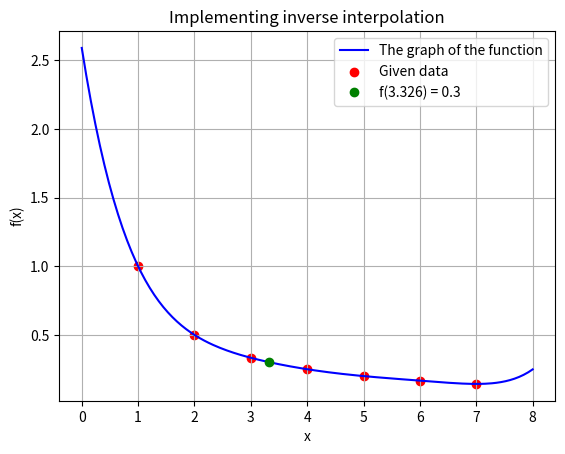

Write the Python code that produced this figure.
import numpy as np
import matplotlib.pyplot as plt

def lagrange_interpolation(x_values, y_values, x):
    n = len(x_values)
    result = 0

    for i in range(n):
        p = 1
        for j in range(n):
            if i != j:
                p *= ((x - x_values[j]) / (x_values[i] - x_values[j]))
            
        result += y_values[i] * p

    return result

#----------------------------------------------------#
# Input data

x_values = np.array([1, 2, 3, 4, 5, 6, 7], dtype=float)
y_values = np.array([1, 0.5, 0.3333, 0.25, 0.2, 0.1667, 0.1429], dtype=float)
y_searching = 0.3


#-----------------------------------------------------------#
# Finding the x using inversing the inputs technique.

print("\nTo find inverse, we need to reverse x_values and y_values when we send them to the function as parameters..")
calculated_result = lagrange_interpolation(y_values, x_values, y_searching)
print(f"\nCalculated result for x:\n{calculated_result:.3f}\n\n")

#-----------------------------------------------------------#
# Checking part

print("We can check the value sending it to the function:")
print(f"Checking: \n{lagrange_interpolation(x_values, y_values, calculated_result):.1f}\n\n")

#-----------------------------------------------------------#
# Conclusion part

print(f"So we can eaily say:\nf({calculated_result:.3f}) = {y_searching}\n")

#-----------------------------------------------------------#
# Sketching the graph

x_for_plotting = np.linspace(0, 8, 200)
y_for_plotting = lagrange_interpolation(x_values, y_values, x_for_plotting)

plt.plot(x_for_plotting, y_for_plotting, color="blue", label="The graph of the function")
plt.scatter(x_values, y_values, color="red", label="Given data")
plt.plot(calculated_result, y_searching, "go", label=f"f({calculated_result:.3f}) = {y_searching}")
plt.title("Implementing inverse interpolation")
plt.xlabel('x')
plt.ylabel('f(x)')

plt.grid(True)
plt.legend()
plt.show()